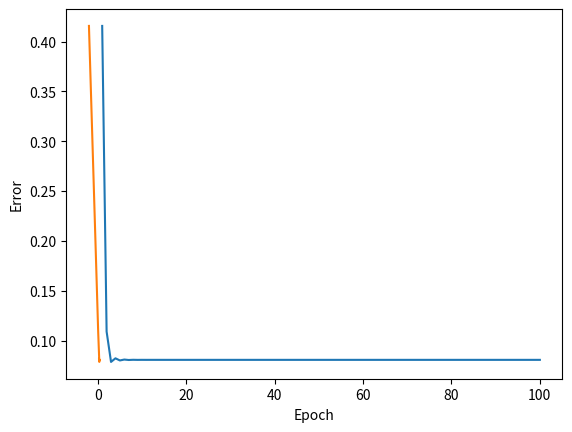

Reproduce this figure in Python.
import numpy as np 
import pandas as pd 
import matplotlib.pyplot as plt 

X = np.array([0.5, 2.5]) 
Y = np.array([0.2, 0.9])

def sigmoid(x, w, b): 
  y_in = np.dot(w, x) + b 
  y_hat = 1/(1 + np.exp(-y_in)) 
  return y_hat

def error(y, y_hat): 
  err = np.array((y-y_hat)**2).mean() 
  return err 

def delta_w(x, y, y_hat, c): 
  dw = c*(y_hat-y)*y_hat*(1-y_hat)*x
  return dw 

def delta_b(y, y_hat, c): 
  db = c*(y_hat-y)*y_hat*(1-y_hat)
  return db

def nag_gd(X, Y, epochs): 
  w = -2 
  b = -2 
  c = 1 
  eta = 1 
  beta = 0.9 
  W = [] 
  B = [] 
  err_list = [] 
  prev_vw = 0 
  prev_vb = 0 
  for i in range(epochs): 
    temp_dw = 0
    temp_db = 0 
    vw = w - beta*prev_vw  
    vb = b - beta*prev_vb 
    for x, y in zip(X, Y): 
      y_hat = sigmoid(x, vw, vb) 
      temp_dw += delta_w(x, y, y_hat, c) 
      temp_db += delta_b(y, y_hat, c) 
    v_w = beta*prev_vw + eta*temp_dw 
    v_b = beta*prev_vb + eta*temp_db 
    w = w - v_w 
    b = b - v_b 
    prev_vw = vw 
    prev_vb = vb 
    W.append(w) 
    B.append(b) 
    err_list.append(error(Y, sigmoid(X, w, b)))
    print(f"After epoch {i+1}: Weight is {w} and Bias is {b}") 
  return W, B, err_list

wt_nag, bias_nag, err_nag = nag_gd(X, Y, 100)

epoch = [i for i in range(1, 101)]

plt.plot(epoch, err_nag) 
plt.xlabel("Epoch") 
plt.ylabel("Error") 
plt.show()

plt.plot(wt_nag, err_nag) 
plt.xlabel("Epoch") 
plt.ylabel("Error") 
plt.show()
